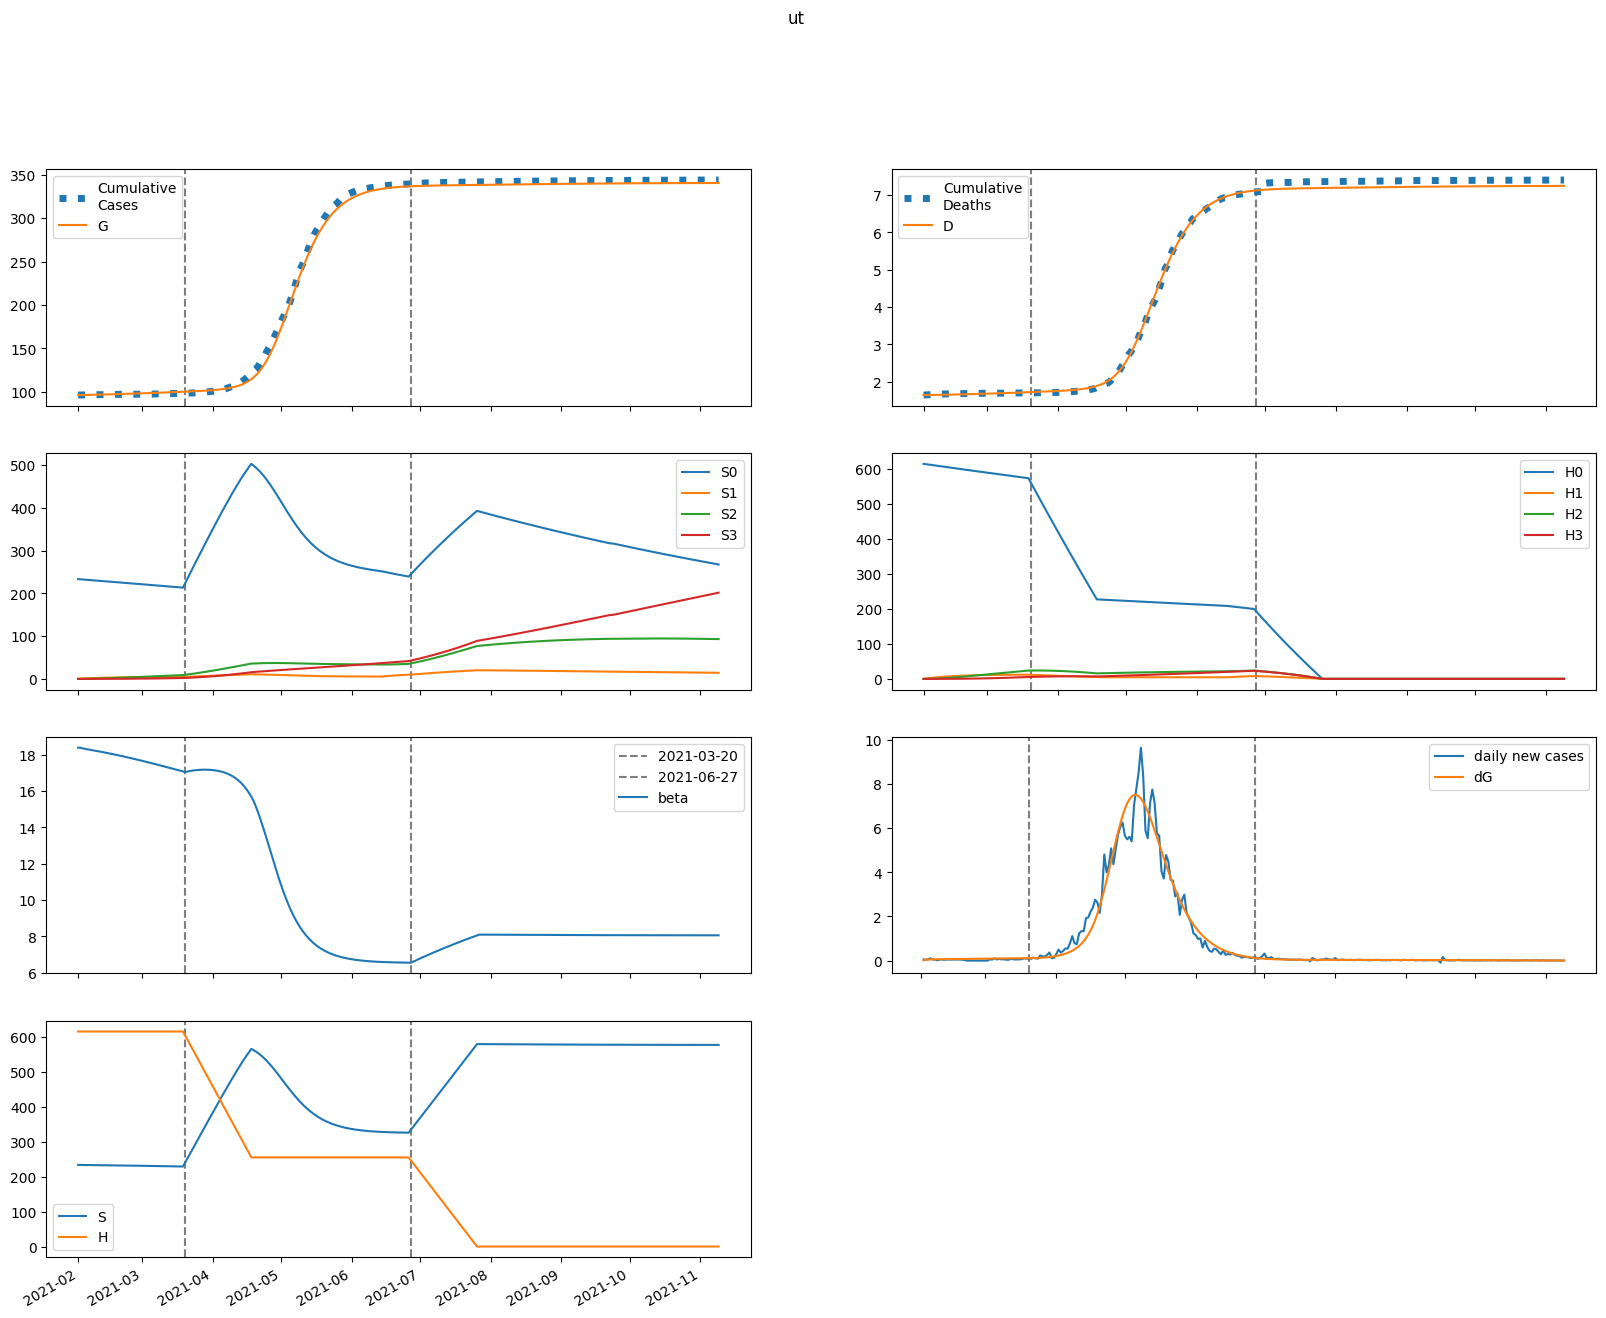

The file beside this chart, header and first rows:
series, 2021-02-01, 2021-02-02, 2021-02-03, 2021-02-04, 2021-02-05, 2021-02-06, 2021-02-07, 2021-02-08, 2021-02-09, 2021-02-10, 2021-02-11, 2021-02-12, 2021-02-13, 2021-02-14, 2021-02-15, 2021-02-16, 2021-02-17, 2021-02-18, 2021-02-19, 2021-02-20, 2021-02-21, 2021-02-22, 2021-02-23
S, 233198, 233072, 232988, 232915, 232845, 232774, 232702, 232629, 232554, 232477, 232399, 232319, 232237, 232154, 232069, 231982, 231894, 231804, 231713, 231620, 231525, 231429, 231331
E, 47.05, 158.9, 195.1, 209, 216.6, 222.3, 227.6, 232.8, 238, 243.3, 248.6, 254, 259.5, 264.9, 270.4, 275.9, 281.3, 286.8, 292.2, 297.7, 303, 308.4, 313.7
I, 266.6, 172.7, 146.5, 140.6, 140.8, 142.9, 145.8, 148.9, 152.2, 155.6, 159, 162.5, 166.1, 169.7, 173.4, 177, 180.7, 184.4, 188.1, 191.7, 195.4, 199.1, 202.7
A, 29.63, 25.11, 24.86, 25.74, 26.86, 27.99, 29.06, 30.07, 31.04, 31.97, 32.88, 33.76, 34.63, 35.49, 36.34, 37.18, 38.02, 38.86, 39.69, 40.52, 41.34, 42.17, 42.98
IH, 0.0, 53.33, 76.54, 89.58, 98.67, 105.9, 112, 117.3, 122.2, 126.7, 130.9, 134.9, 138.7, 142.5, 146.2, 149.8, 153.4, 156.9, 160.5, 164, 167.5, 171, 174.5
IN, 53.33, 96.8, 113.4, 121.8, 127.4, 132, 136.2, 140.2, 144, 147.9, 151.6, 155.4, 159.2, 163, 166.8, 170.6, 174.5, 178.4, 182.3, 186.2, 190.1, 194.1, 198
D, 1644, 1644, 1645, 1645, 1646, 1647, 1648, 1649, 1650, 1652, 1653, 1654, 1655, 1657, 1658, 1660, 1661, 1662, 1664, 1666, 1667, 1669, 1670
R, 0.0, 15.78, 49.51, 90.96, 136.8, 185.7, 237.1, 290.8, 346.5, 404.1, 463.5, 524.7, 587.5, 652, 718.1, 785.8, 855.1, 926.1, 998.6, 1073, 1149, 1226, 1305
G, 96129, 96142, 96185, 96237, 96294, 96352, 96412, 96474, 96536, 96601, 96666, 96734, 96802, 96872, 96944, 97017, 97091, 97167, 97245, 97324, 97404, 97486, 97569
H, 614427, 614427, 614427, 614427, 614427, 614427, 614427, 614427, 614427, 614427, 614427, 614427, 614427, 614427, 614427, 614427, 614427, 614427, 614427, 614427, 614427, 614427, 614427
S0, 233198, 232722, 232289, 231869, 231451, 231034, 230616, 230197, 229778, 229357, 228936, 228514, 228090, 227666, 227241, 226815, 226388, 225961, 225532, 225103, 224672, 224241, 223809
E0, 47.05, 158.9, 194.9, 208.7, 216.1, 221.5, 226.5, 231.5, 236.4, 241.4, 246.4, 251.5, 256.6, 261.7, 266.9, 272, 277.1, 282.3, 287.4, 292.5, 297.5, 302.5, 307.4
I0, 266.6, 172.7, 146.5, 140.5, 140.7, 142.7, 145.5, 148.4, 151.6, 154.8, 158, 161.3, 164.7, 168.1, 171.5, 175, 178.4, 181.9, 185.3, 188.8, 192.2, 195.7, 199.1
A0, 29.63, 25.11, 24.86, 25.73, 26.85, 27.96, 29.01, 30.01, 30.95, 31.85, 32.72, 33.57, 34.4, 35.22, 36.03, 36.83, 37.62, 38.41, 39.2, 39.98, 40.76, 41.53, 42.3
IH0, 0.0, 53.33, 76.54, 89.58, 98.66, 105.8, 111.9, 117.2, 122, 126.4, 130.5, 134.4, 138.1, 141.7, 145.2, 148.7, 152.1, 155.5, 158.8, 162.2, 165.5, 168.8, 172.1
IN0, 53.33, 96.8, 113.4, 121.8, 127.4, 132, 136.1, 140.1, 143.9, 147.6, 151.2, 154.9, 158.5, 162.2, 165.8, 169.5, 173.1, 176.8, 180.5, 184.2, 187.9, 191.6, 195.3
D0, 1644, 1644, 1645, 1645, 1646, 1647, 1648, 1649, 1650, 1652, 1653, 1654, 1655, 1657, 1658, 1659, 1661, 1662, 1664, 1665, 1667, 1669, 1670
R0, 0.0, 15.78, 49.51, 90.96, 136.8, 185.7, 237.1, 290.8, 346.4, 403.9, 463.2, 524.2, 586.7, 650.9, 716.7, 784, 852.8, 923.2, 995, 1068, 1143, 1220, 1298
G0, 96129, 96142, 96185, 96237, 96294, 96352, 96412, 96473, 96535, 96599, 96664, 96731, 96799, 96868, 96939, 97011, 97084, 97159, 97235, 97313, 97392, 97472, 97554
H0, 614427, 613506, 612586, 611667, 610749, 609833, 608918, 608005, 607093, 606182, 605273, 604365, 603459, 602553, 601649, 600747, 599846, 598946, 598048, 597151, 596255, 595361, 594467
S1, 0.0, 349.6, 673.5, 973.5, 1251, 1509, 1747, 1967, 2172, 2360, 2535, 2696, 2845, 2983, 3111, 3228, 3336, 3436, 3528, 3613, 3691, 3763, 3829
E1, 0.0, 0.0, 0.1258, 0.2976, 0.502, 0.7315, 0.9787, 1.237, 1.502, 1.768, 2.035, 2.299, 2.56, 2.816, 3.068, 3.314, 3.554, 3.789, 4.018, 4.241, 4.458, 4.669, 4.874
I1, 0.0, 0.0, 0.0, 0.03396, 0.1007, 0.196, 0.3151, 0.4533, 0.606, 0.7691, 0.9389, 1.113, 1.288, 1.464, 1.639, 1.812, 1.982, 2.149, 2.312, 2.472, 2.628, 2.781, 2.929
A1, 0.0, 0.0, 0.0, 0.003773, 0.01195, 0.02462, 0.04164, 0.06267, 0.08725, 0.1149, 0.1449, 0.177, 0.2106, 0.2453, 0.2807, 0.3166, 0.3527, 0.3888, 0.4247, 0.4603, 0.4954, 0.5301, 0.5641
IH1, 0.0, 0.0, 0.0, 0.0, 0.006792, 0.0255, 0.05928, 0.1097, 0.1771, 0.2607, 0.3591, 0.4706, 0.5932, 0.7249, 0.8637, 1.008, 1.156, 1.307, 1.459, 1.612, 1.764, 1.915, 2.064
IN1, 0.0, 0.0, 0.0, 0.0, 0.006792, 0.02568, 0.06013, 0.112, 0.182, 0.2696, 0.3735, 0.4923, 0.6238, 0.7662, 0.9174, 1.076, 1.239, 1.406, 1.576, 1.747, 1.919, 2.09, 2.259
D1, 0.0, 0.0, 0.0, 0.0, 0.0, 6.606321303624443e-05, 0.0003141, 0.0008907, 0.001958, 0.00368, 0.006215, 0.009708, 0.01429, 0.02006, 0.02711, 0.03551, 0.04531, 0.05656, 0.06927, 0.08347, 0.09914, 0.1163, 0.1349
R1, 0.0, 0.0, 0.0, 0.0, 0.0007546, 0.005776, 0.02062, 0.05207, 0.1076, 0.1945, 0.3202, 0.491, 0.7128, 0.9904, 1.328, 1.729, 2.195, 2.729, 3.332, 4.004, 4.746, 5.557, 6.437
G1, 0.0, 0.0, 0.0, 0.03396, 0.1143, 0.2499, 0.4474, 0.7116, 1.046, 1.451, 1.929, 2.478, 3.099, 3.79, 4.55, 5.379, 6.273, 7.233, 8.256, 9.341, 10.49, 11.69, 12.95
H1, 0.0, 921.6, 1776, 2568, 3302, 3982, 4613, 5197, 5737, 6238, 6702, 7131, 7528, 7896, 8236, 8550, 8840, 9109, 9356, 9585, 9796, 9991, 10170
S2, 0.0, 0.0, 24.96, 72.75, 141.4, 229.1, 334, 454.8, 589.8, 737.8, 897.4, 1068, 1247, 1435, 1631, 1834, 2042, 2256, 2474, 2696, 2922, 3150, 3381
E2, 0.0, 0.0, 0.0, 0.002719, 0.009585, 0.02174, 0.04002, 0.06496, 0.09689, 0.136, 0.1824, 0.2361, 0.297, 0.365, 0.4401, 0.5222, 0.611, 0.7064, 0.8082, 0.9163, 1.03, 1.15, 1.276
I2, 0.0, 0.0, 0.0, 0.0, 0.0007342, 0.003028, 0.007687, 0.01542, 0.02679, 0.04223, 0.06206, 0.08649, 0.1156, 0.1496, 0.1883, 0.2318, 0.2801, 0.333, 0.3905, 0.4525, 0.5189, 0.5895, 0.6643
A2, 0.0, 0.0, 0.0, 0.0, 8.157457758531016e-05, 0.0003528, 0.0009345, 0.001948, 0.003507, 0.005712, 0.00865, 0.01239, 0.017, 0.02251, 0.02896, 0.03637, 0.04476, 0.05414, 0.0645, 0.07585, 0.08816, 0.1014, 0.1157
IH2, 0.0, 0.0, 0.0, 0.0, 0.0, 0.0001468, 0.0007213, 0.002105, 0.004741, 0.009092, 0.01561, 0.0247, 0.03675, 0.05207, 0.07092, 0.09352, 0.12, 0.1505, 0.1852, 0.2239, 0.2669, 0.314, 0.3652
IN2, 0.0, 0.0, 0.0, 0.0, 0.0, 0.0001468, 0.0007254, 0.002129, 0.004818, 0.009285, 0.01602, 0.02547, 0.03806, 0.05415, 0.07405, 0.09802, 0.1263, 0.1589, 0.1962, 0.238, 0.2845, 0.3357, 0.3916
D2, 0.0, 0.0, 0.0, 0.0, 0.0, 0.0, 1.4282632402837569e-06, 8.444636364731702e-06, 2.8924766248061406e-05, 7.504544288234614e-05, 0.0001635, 0.0003153, 0.0005556, 0.0009131, 0.00142, 0.00211, 0.003019, 0.004187, 0.005651, 0.007452, 0.00963, 0.01223, 0.01528
R2, 0.0, 0.0, 0.0, 0.0, 0.0, 1.6314915517062033e-05, 0.0001438, 0.000611, 0.001821, 0.004374, 0.009076, 0.01693, 0.02912, 0.04701, 0.07207, 0.1059, 0.1503, 0.2069, 0.2776, 0.3643, 0.4689, 0.5932, 0.7392
G2, 0.0, 0.0, 0.0, 0.0, 0.0007342, 0.003322, 0.009192, 0.02, 0.03753, 0.0637, 0.1004, 0.1497, 0.2134, 0.2936, 0.3921, 0.511, 0.652, 0.8169, 1.008, 1.226, 1.473, 1.751, 2.062
H2, 0.0, 0.0, 65.83, 191.9, 373.1, 604.5, 881.7, 1201, 1558, 1949, 2371, 2822, 3298, 3796, 4315, 4852, 5405, 5972, 6551, 7142, 7741, 8349, 8963
S3, 0.0, 0.0, 0.0, 0.2971, 1.163, 2.846, 5.573, 9.548, 14.96, 21.98, 30.76, 41.44, 54.15, 68.99, 86.07, 105.5, 127.3, 151.6, 178.4, 207.9, 239.9, 274.7, 312.2
E3, 0.0, 0.0, 0.0, 0.0, 1.7927517286314735e-05, 8.320491942208946e-05, 0.0002343, 0.0005162, 0.0009783, 0.001673, 0.002656, 0.003982, 0.005709, 0.007894, 0.0106, 0.01387, 0.01778, 0.02237, 0.02771, 0.03384, 0.04083, 0.04871, 0.05754
I3, 0.0, 0.0, 0.0, 0.0, 0.0, 4.840429667304979e-06, 2.536958604434714e-05, 7.848630840491213e-05, 0.0001865, 0.000376, 0.0006774, 0.001123, 0.001749, 0.002591, 0.003686, 0.005073, 0.006789, 0.008874, 0.01136, 0.0143, 0.01772, 0.02165, 0.02614
A3, 0.0, 0.0, 0.0, 0.0, 0.0, 5.378255185894421e-07, 2.926407997534237e-06, 9.370521595616704e-06, 2.2982689260067937e-05, 4.7736229964589355e-05, 8.838665204416576e-05, 0.0001504, 0.0002398, 0.0003631, 0.0005273, 0.0007397, 0.001008, 0.00134, 0.001743, 0.002226, 0.002796, 0.003461, 0.00423
IH3, 0.0, 0.0, 0.0, 0.0, 0.0, 0.0, 9.680859334609958e-07, 5.836363395282366e-06, 2.0293871196156625e-05, 5.3276716021782416e-05, 0.0001172, 0.0002278, 0.0004041, 0.0006681, 0.001044, 0.00156, 0.002243, 0.003124, 0.004235, 0.005609, 0.007277, 0.009275, 0.01164
IN3, 0.0, 0.0, 0.0, 0.0, 0.0, 0.0, 9.680859334609958e-07, 5.86305306365531e-06, 2.0476533056718234e-05, 5.398510532070342e-05, 0.0001192, 0.0002327, 0.0004143, 0.0006876, 0.001079, 0.001616, 0.002332, 0.003259, 0.004431, 0.005885, 0.007657, 0.009785, 0.01231
D3, 0.0, 0.0, 0.0, 0.0, 0.0, 0.0, 0.0, 9.416615330732364e-09, 6.618718406243412e-08, 2.635865801495541e-07, 7.818115884070508e-07, 1.9214911530329773e-06, 4.136897392636171e-06, 8.067331858649567e-06, 1.4565755838328077e-05, 2.4724177066075068e-05, 3.989561046281066e-05, 6.17126262276109e-05, 9.210261378781154e-05, 0.0001333, 0.0001879, 0.0002586, 0.0003489
R3, 0.0, 0.0, 0.0, 0.0, 0.0, 0.0, 1.0756510371788842e-07, 1.068019913617175e-06, 5.208889232036487e-06, 1.7703903756399378e-05, 4.802901895966805e-05, 0.0001115, 0.0002307, 0.0004372, 0.0007723, 0.001289, 0.002052, 0.003139, 0.004643, 0.006669, 0.009339, 0.01279, 0.01717
G3, 0.0, 0.0, 0.0, 0.0, 0.0, 4.840429667304979e-06, 2.7305757911269132e-05, 9.057031468957298e-05, 0.0002299, 0.0004941, 0.0009459, 0.001663, 0.002738, 0.004279, 0.006411, 0.009272, 0.01302, 0.01782, 0.02386, 0.03134, 0.04048, 0.0515, 0.06465
H3, 0.0, 0.0, 0.0, 0.7837, 3.068, 7.51, 14.71, 25.2, 39.5, 58.04, 81.24, 109.5, 143.1, 182.3, 227.5, 278.9, 336.6, 401, 472.1, 550.1, 635.1, 727.2, 826.6
beta, 18.38, 18.38, 18.34, 18.32, 18.3, 18.27, 18.25, 18.23, 18.21, 18.18, 18.16, 18.14, 18.11, 18.09, 18.06, 18.04, 18.01, 17.98, 17.96, 17.93, 17.9, 17.87, 17.84
